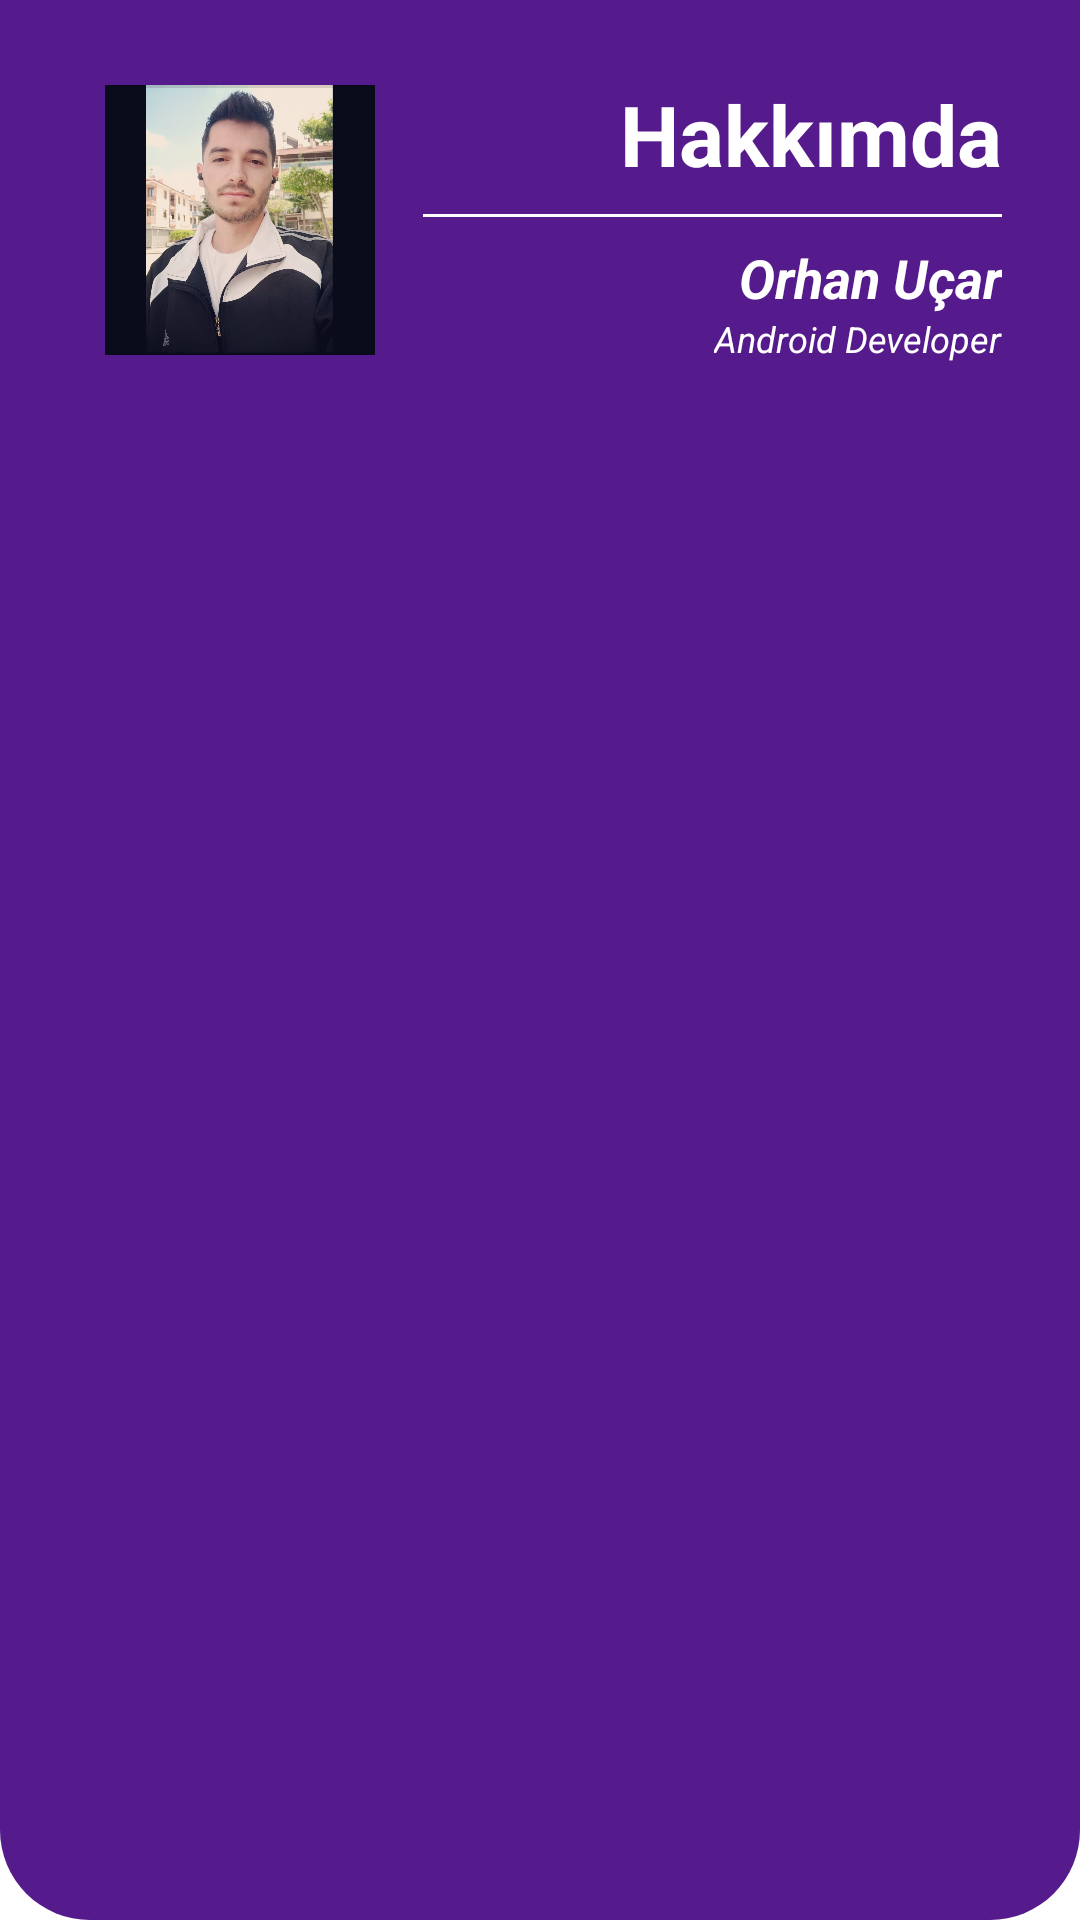

Here is an Android app screen rendered from its layout file. Give the layout XML and the strings, colors and styles it references.
<!-- AndroidManifest.xml: application theme Theme.Orhan_Ucar_Odev3 -->
<!-- res/layout/hakkimda_header.xml -->
<?xml version="1.0" encoding="utf-8"?>
<LinearLayout xmlns:android="http://schemas.android.com/apk/res/android"
    android:layout_width="match_parent"
    android:layout_height="wrap_content"
    xmlns:app="http://schemas.android.com/apk/res-auto"
    android:orientation="horizontal"
    android:background="@drawable/hakkimda_header">

    <LinearLayout
        android:layout_width="match_parent"
        android:layout_height="wrap_content"
        android:padding="10dp"
        android:orientation="horizontal">

        <com.google.android.material.imageview.ShapeableImageView
            android:layout_width="90dp"
            android:layout_height="90dp"
            android:layout_gravity="center"
            android:layout_marginStart="25sp"
            android:scaleType="centerCrop"
            android:src="@drawable/pp"
            app:shapeAppearanceOverlay="@style/Circular"
            app:strokeWidth="2dp"/>

        <LinearLayout
            android:layout_width="0dp"
            android:layout_height="wrap_content"
            android:orientation="vertical"
            android:layout_weight="1"
            android:layout_gravity="center"
            android:gravity="center"
            android:layout_margin="16dp">

            <TextView
                android:layout_width="wrap_content"
                android:layout_height="wrap_content"
                android:layout_gravity="end"
                android:text="Hakkımda"
                android:textColor="@color/white"
                android:textSize="28sp"
                android:textStyle="bold" />

            <View
                android:layout_width="match_parent"
                android:layout_height="1dp"
                android:background="@color/white"
                android:layout_marginTop="8dp"
                android:layout_marginBottom="8dp"/>

            <TextView
                android:layout_width="wrap_content"
                android:layout_height="wrap_content"
                android:layout_gravity="end"
                android:text="Orhan Uçar"
                android:textColor="@color/white"
                android:textSize="18sp"
                android:textStyle="bold|italic" />

            <TextView
                android:layout_width="wrap_content"
                android:layout_height="wrap_content"
                android:text="Android Developer"
                android:textSize="12sp"
                android:textStyle="italic"
                android:textColor="@color/white"
                android:layout_gravity="end"/>


        </LinearLayout>

    </LinearLayout>

</LinearLayout>
<!-- resources referenced by this layout -->
<resources>
  <color name="white">#FFFFFFFF</color>
  <!-- drawable hakkimda_header (drawable) -->
  <?xml version="1.0" encoding="utf-8"?>
  <shape
      android:shape="rectangle"
      xmlns:android="http://schemas.android.com/apk/res/android">
      <gradient
          android:angle="90"
          android:startColor="@color/header_background"
          android:endColor="@color/header_background"
          android:centerX="45"
          android:centerY="45"/>
  
      <corners
          android:bottomLeftRadius="30dp"
          android:bottomRightRadius="30dp"/>
  </shape>
  <!-- drawable pp: jpg bitmap (drawable, 100879 bytes) -->
  <style name="Theme.Orhan_Ucar_Odev3" parent="Theme.MaterialComponents.DayNight.NoActionBar">
          
          <item name="colorPrimary">@color/purple_500</item>
          <item name="colorPrimaryVariant">@color/purple_700</item>
          <item name="colorOnPrimary">@color/white</item>
          
          <item name="colorSecondary">@color/teal_200</item>
          <item name="colorSecondaryVariant">@color/teal_700</item>
          <item name="colorOnSecondary">@color/black</item>
          
          <item name="android:statusBarColor">?attr/colorPrimaryVariant</item>
          
      </style>
  <color name="header_background">#551a8b</color>
  <color name="purple_500">#FF6200EE</color>
  <color name="purple_700">#FF3700B3</color>
  <color name="teal_200">#FF03DAC5</color>
  <color name="teal_700">#FF018786</color>
  <color name="black">#FF000000</color>
</resources>
